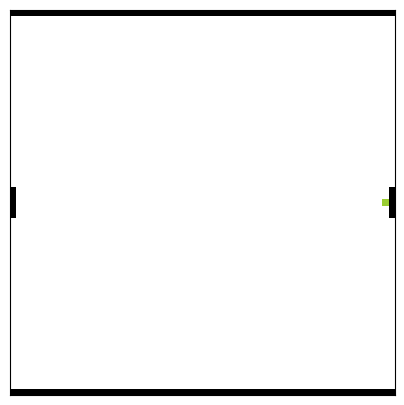

Here is the Python script that generated this plot:
import matplotlib.pyplot as plt
from matplotlib.colors import ListedColormap
from matplotlib.animation import FuncAnimation

import time
import random as rand

"""Z coordinate system inverted, when indexing Z array, always done so: Z[y][x]"""

grid_size = 61
delt_t = 0.5
barrier_t = []
barrier_b = []

bat_position1 = [[60,30],[60,28],[60,29],[60,31],[60,32]]
bat_position2 = [[0,30],[0,28],[0,29],[0,31],[0,32]]

ball_position = [59,30]
ball_velocity = [-rand.randint(2,4), rand.randint(2,4)]


def background(size = grid_size):
    global barrier_m, barrier_t, barrier_b

    Z = [[0 for x in range(size)] for x in range(size)]
    for axis in range(size):
        Z[0][axis] = 1
        Z[60][axis] = 1
    
    Z[28][60] = 1
    Z[29][60] = 1
    Z[30][60] = 1
    Z[31][60] = 1
    Z[32][60] = 1

    Z[28][0] = 1
    Z[29][0] = 1
    Z[30][0] = 1
    Z[31][0] = 1
    Z[32][0] = 1

    Z[30][59] = 2

    ax.set_xticks([])
    ax.set_yticks([])
    
    return Z

def keypress(event):
    global bat_position1, bat_position2

    if event.key == 'down':
        bat_position1 = [[60, bat_position1[0][1] + 2], [60, bat_position1[1][1] + 2], [60, bat_position1[2][1] + 2], [60, bat_position1[3][1] + 2], [60, bat_position1[4][1] + 2]]
    if event.key == 'up':
        bat_position1 = [[60, bat_position1[0][1] - 2], [60, bat_position1[1][1] - 2], [60, bat_position1[2][1] - 2], [60, bat_position1[3][1] - 2], [60, bat_position1[4][1] - 2]]

    if event.key == 'd':
        bat_position2 = [[0, bat_position2[0][1] + 2], [0, bat_position2[1][1] + 2], [0, bat_position2[2][1] + 2], [0, bat_position2[3][1] + 2], [0, bat_position2[4][1] + 2]]
    if event.key == 'w':
        bat_position2 = [[0, bat_position2[0][1] - 2], [0, bat_position2[1][1] - 2], [0, bat_position2[2][1] - 2], [0, bat_position2[3][1] - 2], [0, bat_position2[4][1] - 2]]

def ball_update(position = ball_position, velocity = ball_velocity, t = delt_t):
    global ball_position, ball_velocity, delt_t

    new_x = ball_position[0] + ball_velocity[0] * delt_t
    new_y = ball_position[1] + ball_velocity[1] * delt_t
    
    if new_x > 60:
        new_x = 60
    elif new_x < 0:
        new_x = 0
    
    if new_y > 60:
        new_y = 60
    elif new_y < 0:
        new_y = 0  

    ball_position = [new_x, new_y] #redefined position of ball

def collision_check():   
    global ball_position, ball_velocity, bat_position, loss

    rounded_ball = [round(ball_position[0]), round(ball_position[1])]

#for testing without ending/losing game:
    #if ball_position[0] >= 60:
        #print('hit RHS')
        #ball_velocity = [-ball_velocity[0],ball_velocity[1]]
    #if ball_position[1] <= 0:
        #print('hit LHS')
        #ball_velocity = [-ball_velocity[0],ball_velocity[1]]
###
    
    if ball_position[1] >= 60: #hits top
        ball_velocity = [ball_velocity[0],-ball_velocity[1]]

    if ball_position[1] <= 0: #hits bottom
        ball_velocity = [ball_velocity[0],-ball_velocity[1]]

    for point in bat_position1: #hits bat of RHP - player1
        if rounded_ball[0]==point[0] and rounded_ball[1]==point[1]:
            ball_velocity = [-ball_velocity[0], ball_velocity[1]]

    for point in bat_position2: #hits bat of LHP - player2
        if rounded_ball[0]==point[0] and rounded_ball[1]==point[1]:
            ball_velocity = [-ball_velocity[0], ball_velocity[1]]

def loss_check():
    global ball_position, bat_position2, bat_position1, Z

    loss = True

    for point in bat_position1:
        if ball_position[1] == point[1]:
            loss = False
    
    for point in bat_position2:
        if ball_position[1] == point[1]:
            loss = False

    if ball_position[0] >= 60 and loss == True:
        print('Player 2 loses! \n Womp. Womp.') #LHS player
        print(ball_position)
        print(bat_position2)
        image.set_data(Z)
        time.sleep(2)
        quit()
    
    if ball_position[0] <= 0 and loss == True:
        print('Player 1 loses! \n Womp. Womp.') #RHS player
        print(ball_position)
        print(bat_position1)
        image.set_data(Z)
        time.sleep(2)
        quit()

def Z_update(size = grid_size):
    global barrier, Z

    Z = [[0 for x in range(size)] for x in range(size)]
    for axis in range(size):
        Z[0][axis] = 1
        Z[60][axis] = 1
    
    for point in bat_position1:
        Z[point[1]][point[0]] = 1
    for point in bat_position2:
        Z[point[1]][point[0]] = 1
    
    Z[round(ball_position[1])][round(ball_position[0])] = 2

    return Z

def run(x):
    ball_update()
    collision_check()
    loss_check()
        
    ax.set_xticks([])
    ax.set_yticks([])

    Z = Z_update()
    image.set_data(Z)


fig, ax = plt.subplots(figsize = (5,5))
cmap = ListedColormap(["white","black","yellowgreen"])

fig.canvas.mpl_connect('key_press_event', keypress)

image = ax.imshow(background(), origin = 'upper', cmap=cmap)

ani = FuncAnimation(fig, run, frames = 100, interval = 10, blit = False)
plt.show()